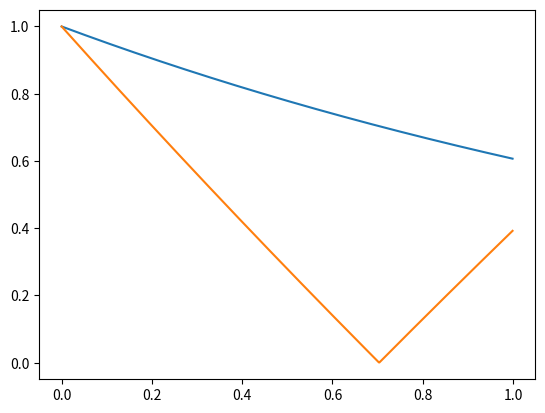

Write the Python code that produced this figure.
import numpy as np
from matplotlib import pyplot as plt

#1

h = 1/1000

a = -0.5

n = 0

u = [np.exp(0),np.exp(h*a),np.exp(2*h*a)]

for n in range(997):
    x = (u[n + 2] + h*a*(23/12)*u[n + 2] - h*a*(4/3)*u[n + 1] + h*a*(5/12)*u[n + 0])
    u.append(x)

print(u)


#2a 

m=0

td = []

for m in range(1000):
    y = m*h
    td.append(y)
    
print(td)

plt.plot(td,u)

#2b

p = 0

L = []

for p in range (1000):
    z = abs(u[p] - td[p])
    L.append(z)

plt.plot(td,L)
